9-way image classification set "all" from GitHub (wxtseng/dlserver); label vocabulary: checks, denim, knit, linen, nylon, ripstop, suede, synthetic PU, twill.

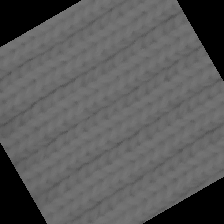
Label: knit

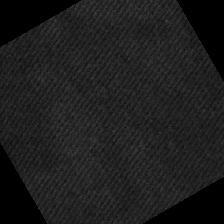
Label: twill

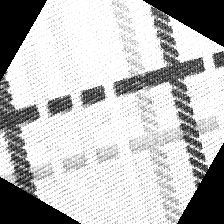
Label: checks

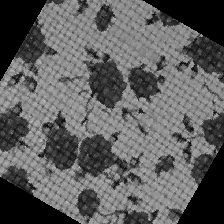
Label: linen

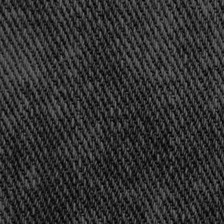
Label: denim

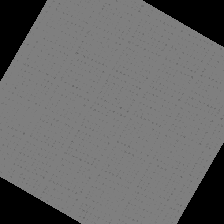
Label: ripstop
